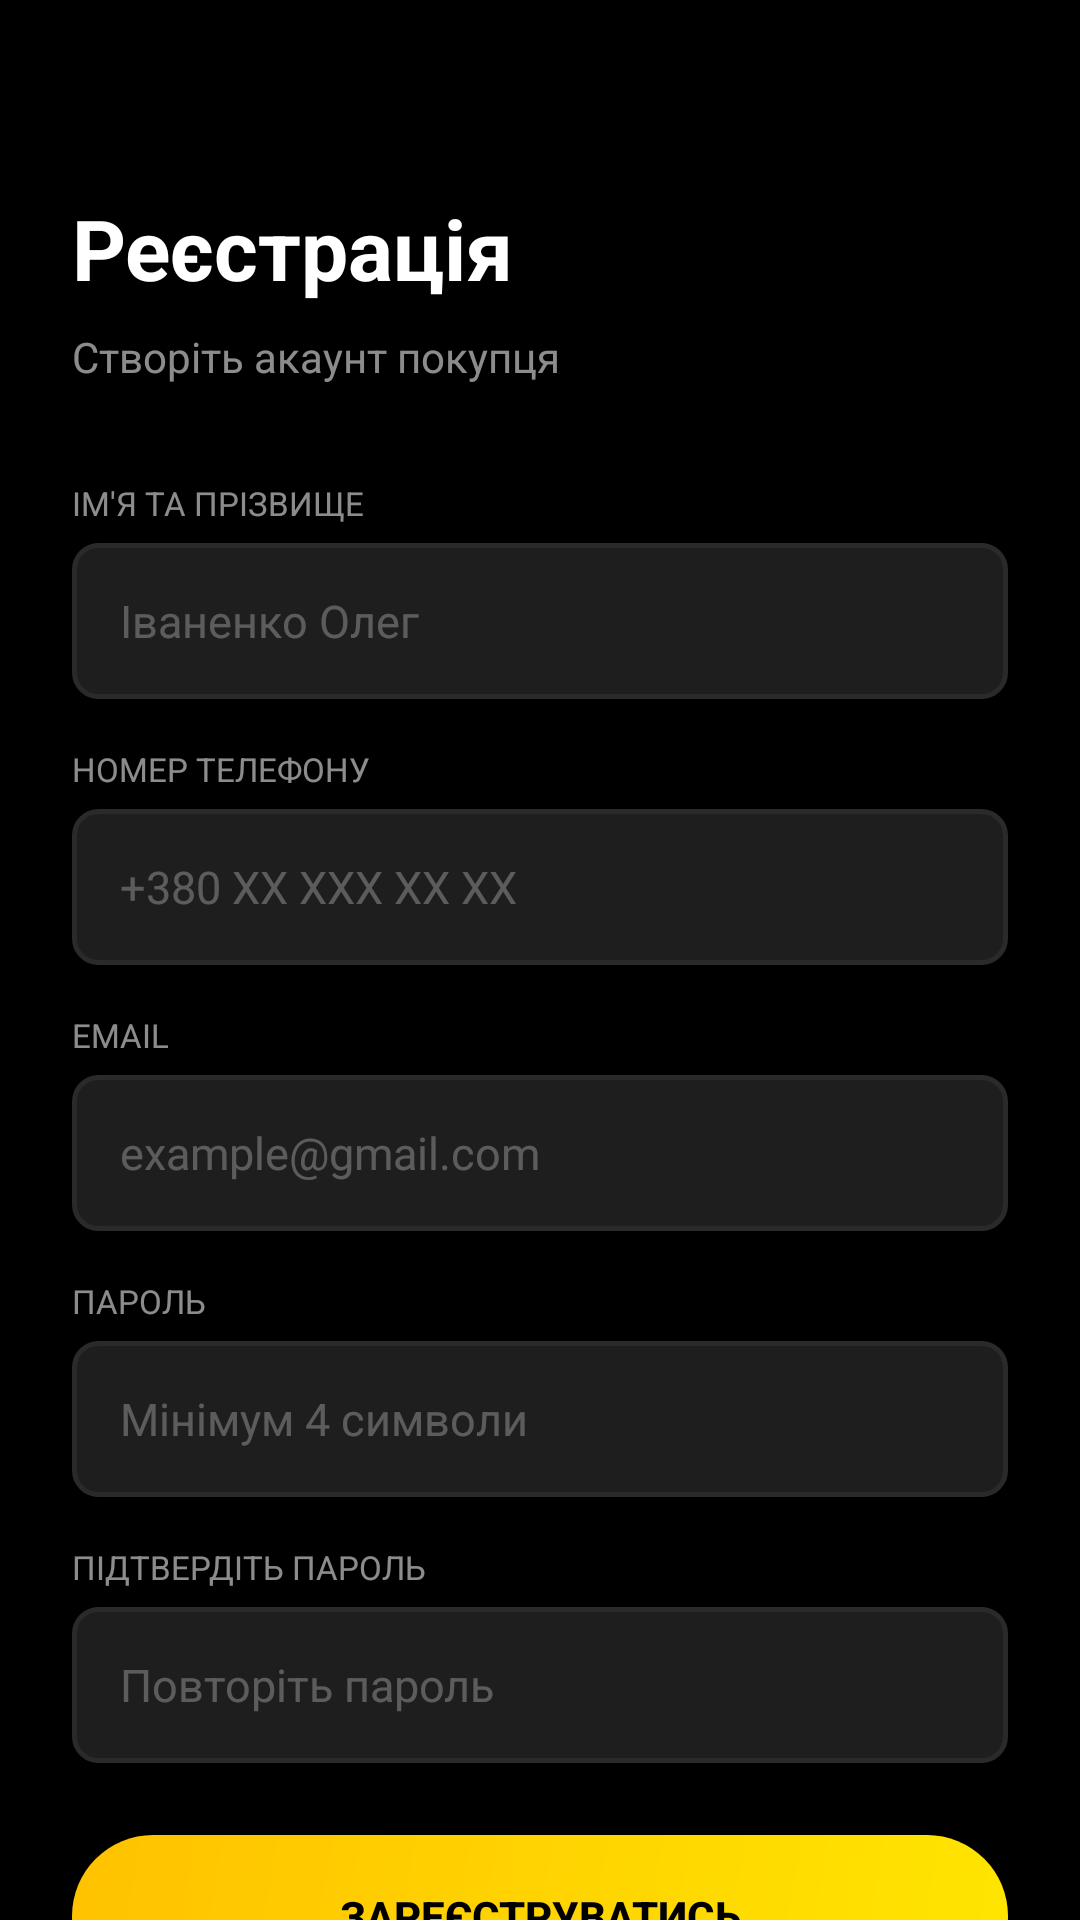

Produce the Android XML layout that renders to this screen, including the resource entries it uses.
<!-- AndroidManifest.xml: application theme Theme.AppleStore -->
<!-- res/layout/activity_register.xml -->
<?xml version="1.0" encoding="utf-8"?>
<ScrollView
    xmlns:android="http://schemas.android.com/apk/res/android"
    android:layout_width="match_parent"
    android:layout_height="match_parent"
    android:background="@color/background">

    <LinearLayout
        android:layout_width="match_parent"
        android:layout_height="wrap_content"
        android:orientation="vertical"
        android:padding="24dp">

        
        <TextView
            android:layout_width="wrap_content"
            android:layout_height="wrap_content"
            android:text="Реєстрація"
            android:textColor="@color/text_primary"
            android:textSize="28sp"
            android:textStyle="bold"
            android:layout_marginTop="40dp"
            android:layout_marginBottom="8dp"/>

        <TextView
            android:layout_width="wrap_content"
            android:layout_height="wrap_content"
            android:text="Створіть акаунт покупця"
            android:textColor="@color/text_secondary"
            android:textSize="14sp"
            android:layout_marginBottom="32dp"/>

        
        <TextView
            android:layout_width="wrap_content"
            android:layout_height="wrap_content"
            android:text="ІМ'Я ТА ПРІЗВИЩЕ"
            android:textColor="@color/text_secondary"
            android:textSize="11sp"
            android:layout_marginBottom="6dp"/>

        <EditText
            android:id="@+id/etName"
            android:layout_width="match_parent"
            android:layout_height="52dp"
            android:background="@drawable/bg_input"
            android:paddingStart="16dp"
            android:paddingEnd="16dp"
            android:textColor="@color/text_primary"
            android:textColorHint="@color/text_disabled"
            android:hint="Іваненко Олег"
            android:inputType="textPersonName"
            android:textSize="15sp"
            android:layout_marginBottom="16dp"/>

        
        <TextView
            android:layout_width="wrap_content"
            android:layout_height="wrap_content"
            android:text="НОМЕР ТЕЛЕФОНУ"
            android:textColor="@color/text_secondary"
            android:textSize="11sp"
            android:layout_marginBottom="6dp"/>

        <EditText
            android:id="@+id/etPhone"
            android:layout_width="match_parent"
            android:layout_height="52dp"
            android:background="@drawable/bg_input"
            android:paddingStart="16dp"
            android:paddingEnd="16dp"
            android:textColor="@color/text_primary"
            android:textColorHint="@color/text_disabled"
            android:hint="+380 XX XXX XX XX"
            android:inputType="phone"
            android:textSize="15sp"
            android:layout_marginBottom="16dp"/>

        
        <TextView
            android:layout_width="wrap_content"
            android:layout_height="wrap_content"
            android:text="EMAIL"
            android:textColor="@color/text_secondary"
            android:textSize="11sp"
            android:layout_marginBottom="6dp"/>

        <EditText
            android:id="@+id/etEmail"
            android:layout_width="match_parent"
            android:layout_height="52dp"
            android:background="@drawable/bg_input"
            android:paddingStart="16dp"
            android:paddingEnd="16dp"
            android:textColor="@color/text_primary"
            android:textColorHint="@color/text_disabled"
            android:hint="example@gmail.com"
            android:inputType="textEmailAddress"
            android:textSize="15sp"
            android:layout_marginBottom="16dp"/>

        
        <TextView
            android:layout_width="wrap_content"
            android:layout_height="wrap_content"
            android:text="ПАРОЛЬ"
            android:textColor="@color/text_secondary"
            android:textSize="11sp"
            android:layout_marginBottom="6dp"/>

        <EditText
            android:id="@+id/etPassword"
            android:layout_width="match_parent"
            android:layout_height="52dp"
            android:background="@drawable/bg_input"
            android:paddingStart="16dp"
            android:paddingEnd="16dp"
            android:textColor="@color/text_primary"
            android:textColorHint="@color/text_disabled"
            android:hint="Мінімум 4 символи"
            android:inputType="textPassword"
            android:textSize="15sp"
            android:layout_marginBottom="16dp"/>

        
        <TextView
            android:layout_width="wrap_content"
            android:layout_height="wrap_content"
            android:text="ПІДТВЕРДІТЬ ПАРОЛЬ"
            android:textColor="@color/text_secondary"
            android:textSize="11sp"
            android:layout_marginBottom="6dp"/>

        <EditText
            android:id="@+id/etPasswordConfirm"
            android:layout_width="match_parent"
            android:layout_height="52dp"
            android:background="@drawable/bg_input"
            android:paddingStart="16dp"
            android:paddingEnd="16dp"
            android:textColor="@color/text_primary"
            android:textColorHint="@color/text_disabled"
            android:hint="Повторіть пароль"
            android:inputType="textPassword"
            android:textSize="15sp"
            android:layout_marginBottom="24dp"/>

        
        <Button
            android:id="@+id/btnRegister"
            android:layout_width="match_parent"
            android:layout_height="54dp"
            android:background="@drawable/bg_button_primary"
            android:text="ЗАРЕЄСТРУВАТИСЬ"
            android:textColor="@color/black"
            android:textSize="14sp"
            android:textStyle="bold"
            android:layout_marginBottom="16dp"/>

        
        <LinearLayout
            android:layout_width="match_parent"
            android:layout_height="wrap_content"
            android:gravity="center"
            android:orientation="horizontal">

            <TextView
                android:layout_width="wrap_content"
                android:layout_height="wrap_content"
                android:text="Вже є акаунт? "
                android:textColor="@color/text_secondary"
                android:textSize="14sp"/>

            <TextView
                android:id="@+id/tvLogin"
                android:layout_width="wrap_content"
                android:layout_height="wrap_content"
                android:text="Увійти"
                android:textColor="@color/accent"
                android:textSize="14sp"
                android:textStyle="bold"/>

        </LinearLayout>

    </LinearLayout>
</ScrollView>
<!-- resources referenced by this layout -->
<resources>
  <color name="accent">#FFFFEE00</color>
  <color name="background">#FF000000</color>
  <color name="black">#FF000000</color>
  <color name="text_disabled">#47FFFFFF</color>
  <color name="text_primary">#FFFFFFFF</color>
  <color name="text_secondary">#8CFFFFFF</color>
  <!-- drawable bg_button_primary (drawable) -->
  <?xml version="1.0" encoding="utf-8"?>
  <shape xmlns:android="http://schemas.android.com/apk/res/android"
      android:shape="rectangle">
      <gradient
          android:startColor="#FFE500"
          android:endColor="#FFC200"
          android:angle="135"/>
      <corners android:radius="27dp"/>
  </shape>
  <!-- drawable bg_input (drawable) -->
  <?xml version="1.0" encoding="utf-8"?>
  <shape xmlns:android="http://schemas.android.com/apk/res/android"
      android:shape="rectangle">
      <solid android:color="#1E1E1E"/>
      <stroke android:width="1.5dp" android:color="#2A2A2A"/>
      <corners android:radius="8dp"/>
  </shape>
  <style name="Theme.AppleStore" parent="Theme.MaterialComponents.DayNight.NoActionBar">
          <item name="colorPrimary">@color/accent</item>
          <item name="colorPrimaryVariant">@color/surface</item>
          <item name="colorOnPrimary">@color/black</item>
          <item name="colorSecondary">@color/accent</item>
          <item name="colorOnSecondary">@color/black</item>
          <item name="android:colorBackground">@color/background</item>
          <item name="colorSurface">@color/surface</item>
          <item name="colorOnSurface">@color/text_primary</item>
          <item name="android:statusBarColor">@color/background</item>
          <item name="android:navigationBarColor">@color/nav_background</item>
          <item name="android:windowLightStatusBar">false</item>
          <item name="android:textColor">@color/text_primary</item>
      </style>
  <color name="surface">#FF141414</color>
  <color name="nav_background">#FF0D0D0D</color>
</resources>
